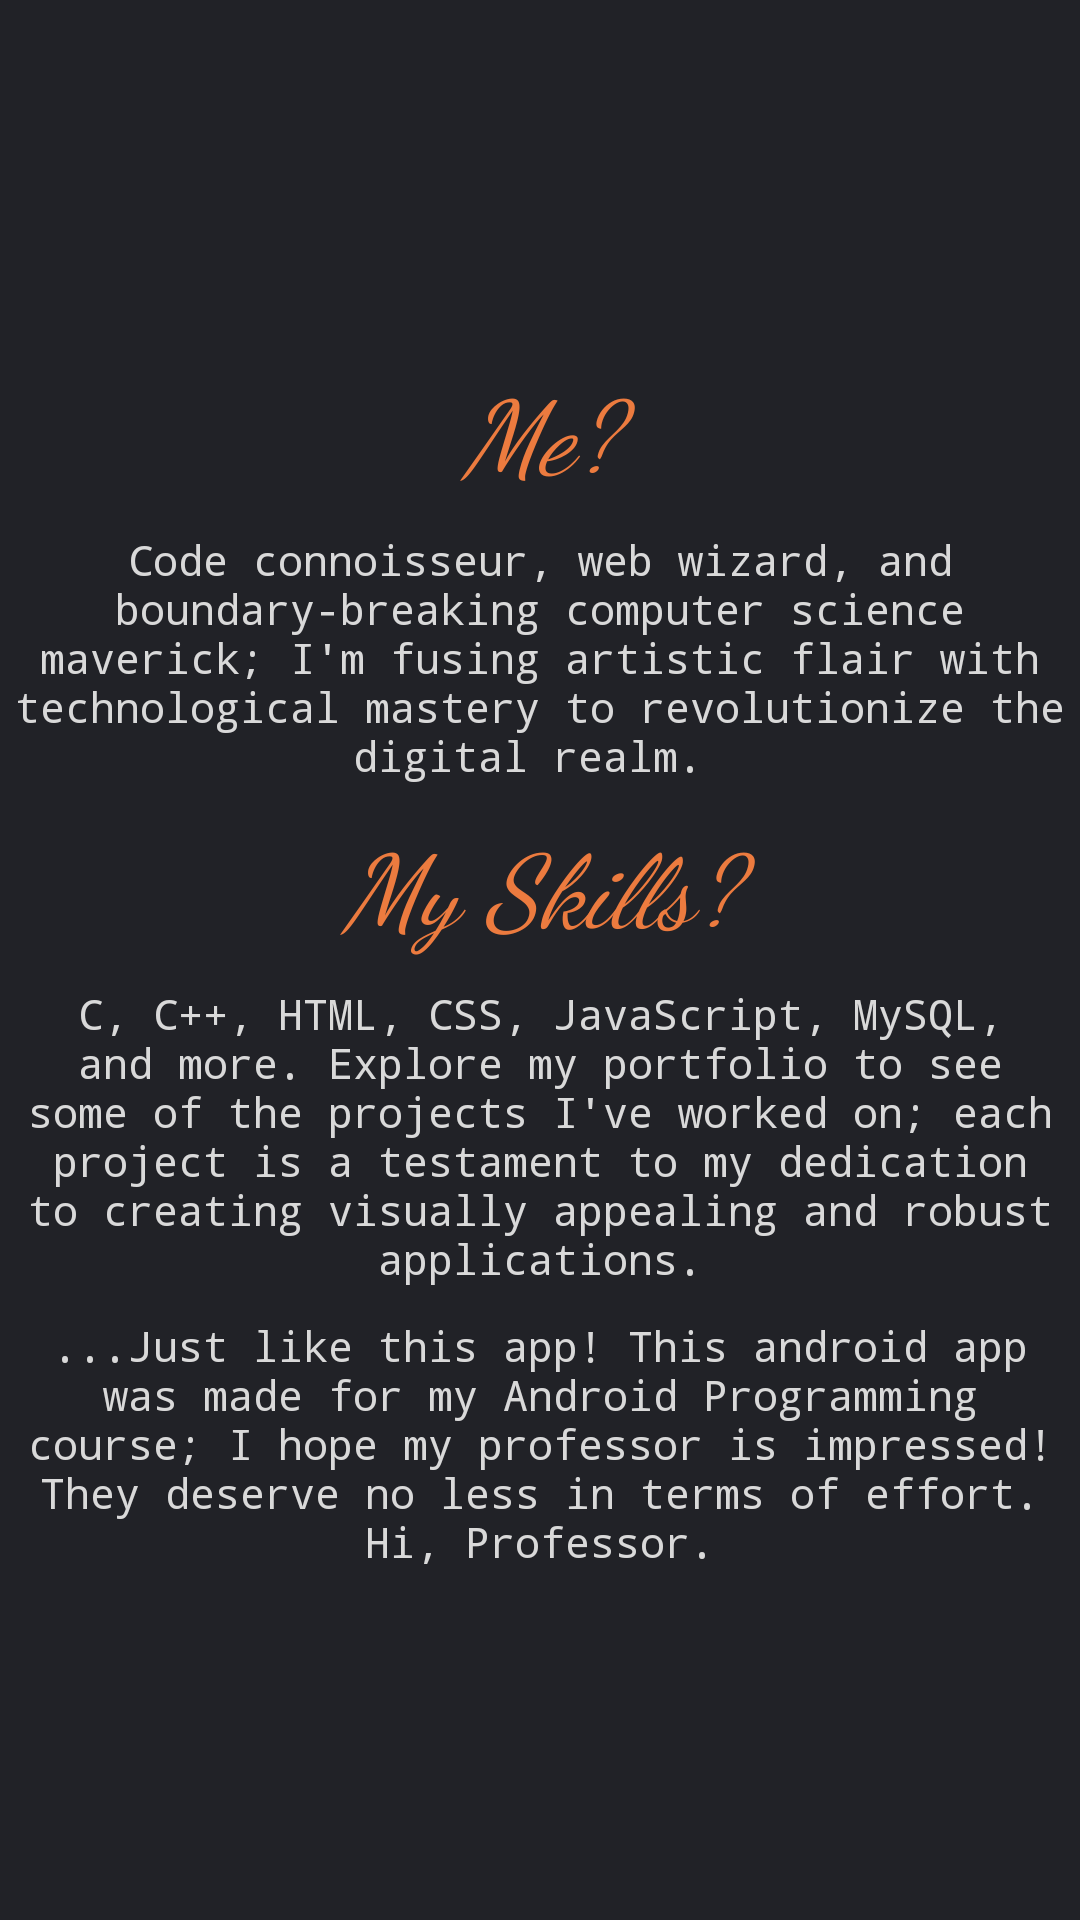

The Android layout XML behind this screen, and the referenced resources:
<!-- AndroidManifest.xml: application theme Theme.Navdrawer -->
<!-- res/layout/fragment_about.xml -->
<?xml version="1.0" encoding="utf-8"?>
<LinearLayout xmlns:android="http://schemas.android.com/apk/res/android"
    xmlns:app="http://schemas.android.com/apk/res-auto"
    xmlns:tools="http://schemas.android.com/tools"
    android:layout_width="match_parent"
    android:layout_height="match_parent"
    android:background="#212227"
    android:orientation="vertical"
    tools:context=".AboutFragment">

    <ImageView
        android:id="@+id/ivAbout"
        android:layout_width="match_parent"
        android:layout_height="100dp"
        android:layout_marginTop="10dp"
        android:src="@drawable/about2"
        app:layout_constraintBottom_toBottomOf="parent"
        app:layout_constraintEnd_toEndOf="parent"
        app:layout_constraintHorizontal_bias="0.493"
        app:layout_constraintStart_toStartOf="parent"
        app:layout_constraintTop_toTopOf="parent"
        app:layout_constraintVertical_bias="0.01999998" />

    <TextView
        android:id="@+id/tvAbout"
        android:layout_width="match_parent"
        android:layout_height="wrap_content"
        android:layout_margin="10dp"
        android:fontFamily="cursive"
        android:text="Me?"
        android:textAlignment="center"
        android:textColor="@color/primaryColor"
        android:textSize="34sp"
        android:textStyle="italic" />

    <TextView
        android:id="@+id/tvAbout2"
        android:layout_width="match_parent"
        android:layout_height="wrap_content"
        android:layout_marginLeft="5dp"
        android:layout_marginRight="5dp"
        android:fontFamily="monospace"
        android:text="Code connoisseur, web wizard, and boundary-breaking computer science maverick; I'm fusing artistic flair with technological mastery to revolutionize the digital realm. "
        android:textAlignment="center"
        android:textColor="@color/secondaryColor"
        android:textSize="14sp"
        app:layout_constraintBottom_toBottomOf="parent"
        app:layout_constraintEnd_toEndOf="parent"
        app:layout_constraintStart_toStartOf="parent"
        app:layout_constraintTop_toBottomOf="@+id/tvHome"
        app:layout_constraintVertical_bias="0.04" />

    <TextView
        android:id="@+id/tvAbout3"
        android:layout_width="match_parent"
        android:layout_height="wrap_content"
        android:layout_margin="10dp"
        android:fontFamily="cursive"
        android:text="My Skills?"
        android:textAlignment="center"
        android:textColor="@color/primaryColor"
        android:textSize="34sp"
        android:textStyle="italic" />

    <TextView
        android:id="@+id/tvAbout4"
        android:layout_width="match_parent"
        android:layout_height="wrap_content"
        android:layout_marginLeft="5dp"
        android:layout_marginRight="5dp"
        android:fontFamily="monospace"
        android:text="C, C++, HTML, CSS, JavaScript, MySQL, and more. Explore my portfolio to see some of the projects I've worked on; each project is a testament to my dedication to creating visually appealing and robust applications."
        android:textAlignment="center"
        android:textColor="@color/secondaryColor"
        android:textSize="14sp"
        app:layout_constraintBottom_toBottomOf="parent"
        app:layout_constraintEnd_toEndOf="parent"
        app:layout_constraintStart_toStartOf="parent"
        app:layout_constraintTop_toBottomOf="@+id/tvHome"
        app:layout_constraintVertical_bias="0.04" />

    <TextView
        android:id="@+id/tvAbout5"
        android:layout_width="match_parent"
        android:layout_height="wrap_content"
        android:layout_marginLeft="5dp"
        android:layout_marginTop="10dp"
        android:layout_marginRight="5dp"
        android:fontFamily="monospace"
        android:text="...Just like this app! This android app was made for my Android Programming course; I hope my professor is impressed! They deserve no less in terms of effort. Hi, Professor."
        android:textAlignment="center"
        android:textColor="@color/secondaryColor"
        android:textSize="14sp"
        app:layout_constraintBottom_toBottomOf="parent"
        app:layout_constraintEnd_toEndOf="parent"
        app:layout_constraintStart_toStartOf="parent"
        app:layout_constraintTop_toBottomOf="@+id/tvHome"
        app:layout_constraintVertical_bias="0.04" />

</LinearLayout>
<!-- resources referenced by this layout -->
<resources>
  <color name="primaryColor">#ec7b3f</color>
  <color name="secondaryColor">#d9d9d9</color>
  <style name="Theme.Navdrawer" parent="Theme.MaterialComponents.DayNight.DarkActionBar">
          
          <item name="colorPrimary">@color/primaryColor</item>
          <item name="colorPrimaryVariant">#212227</item>
          <item name="colorOnPrimary">#212227</item>
          
          <item name="colorSecondary">@color/primaryColor</item>
          <item name="colorSecondaryVariant">@color/primaryColor</item>
          <item name="colorOnSecondary">#212227</item>
          
          <item name="android:statusBarColor">?attr/colorPrimaryVariant</item>
          
      </style>
</resources>
